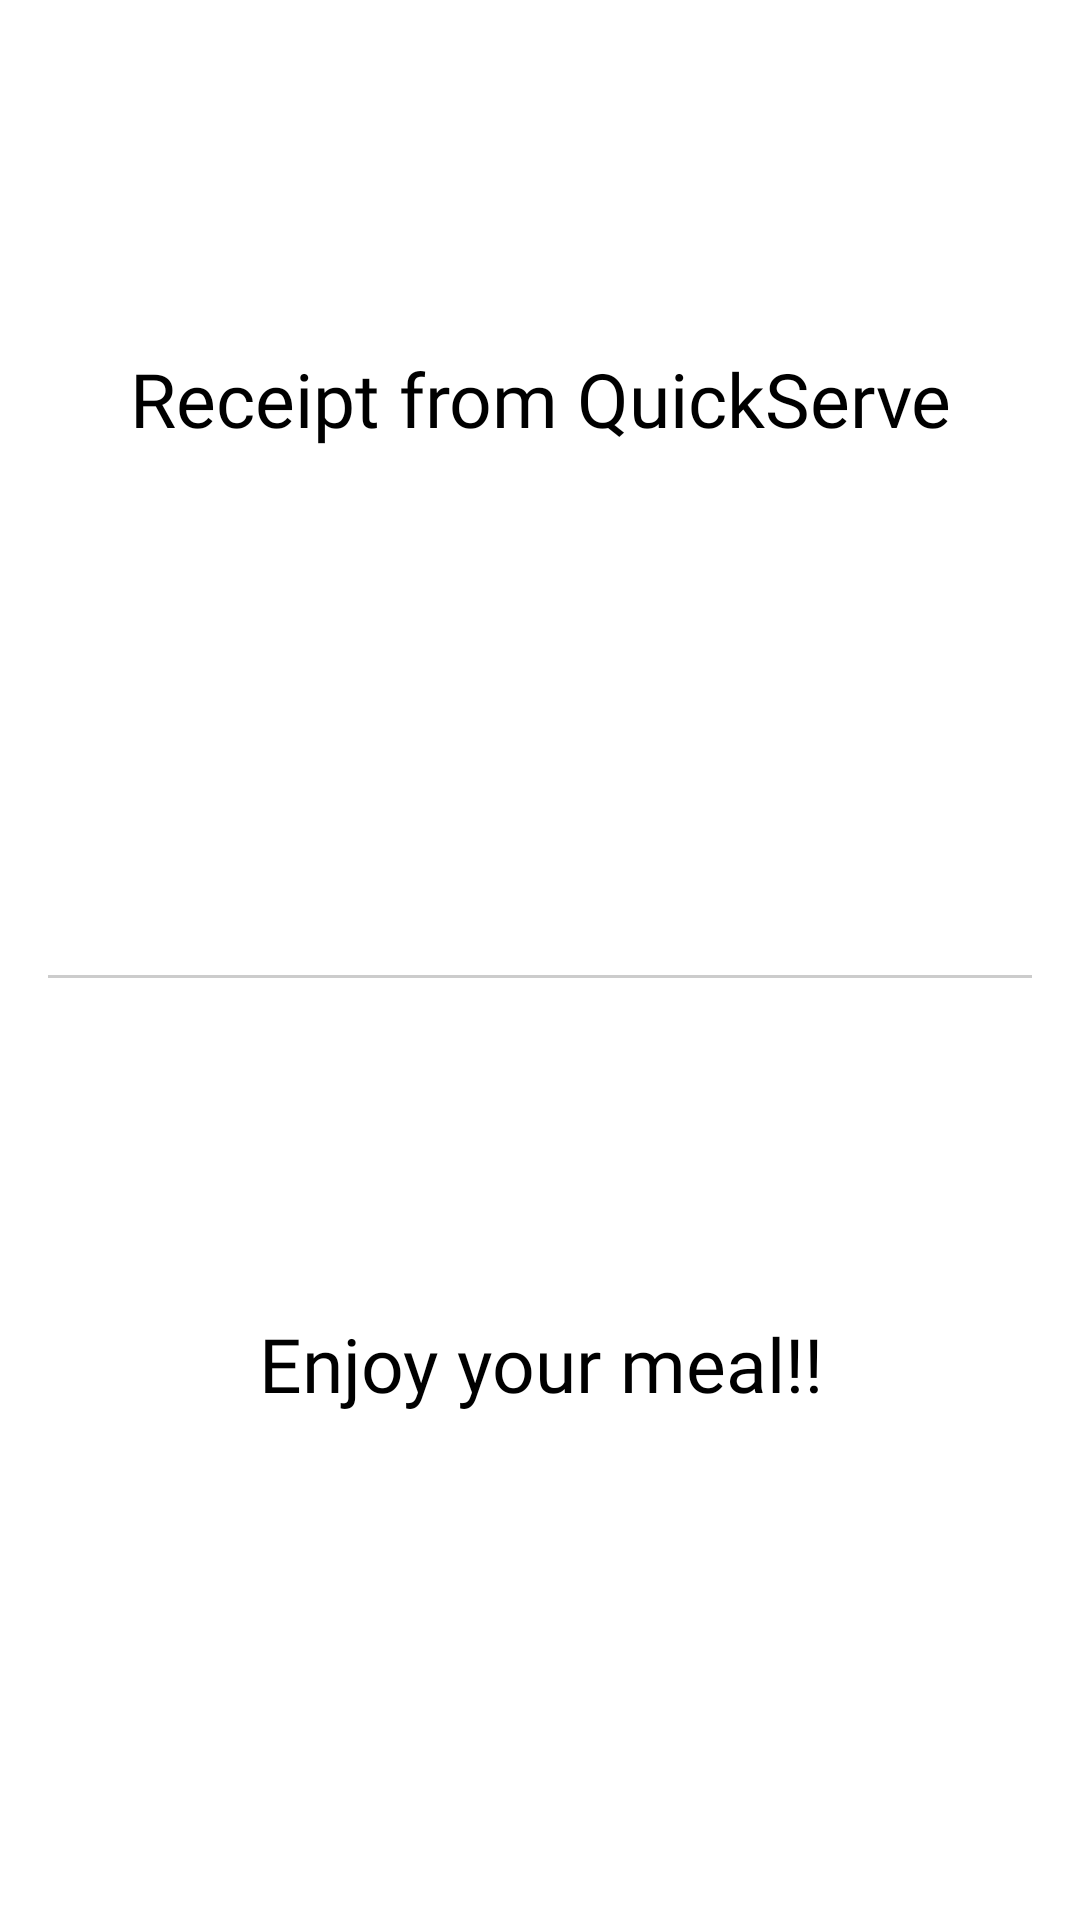

Produce the Android XML layout that renders to this screen, including the resource entries it uses.
<!-- AndroidManifest.xml: application theme Theme.FDS2 -->
<!-- res/layout/fragment_order_details.xml -->
<ScrollView xmlns:android="http://schemas.android.com/apk/res/android"
    android:layout_width="match_parent"
    android:layout_height="match_parent"
    android:padding="16dp">

    <LinearLayout
        android:orientation="vertical"
        android:layout_width="match_parent"
        android:layout_height="wrap_content"
        android:layout_marginTop="100dp"
        android:gravity="center"
        >

        <TextView
            android:layout_width="match_parent"
            android:layout_height="wrap_content"
            android:text="Receipt from QuickServe"
            android:textAlignment="center"
            android:textSize="25dp"
            android:fontFamily="@font/mark_pro_heavy"
            />

        <TextView android:id="@+id/tvDetailName"
            android:layout_height="match_parent"
            android:layout_width="wrap_content"
            android:layout_marginTop="70dp"
            android:textAlignment="center"
            android:textSize="18dp"
            android:fontFamily="@font/mark_pro_medium"
            />
        <TextView android:id="@+id/tvDetailAddress"
            android:layout_height="match_parent"
            android:layout_width="wrap_content"
            android:textAlignment="center"
            android:textSize="18dp"
            android:fontFamily="@font/mark_pro_medium"
            />
        <TextView android:id="@+id/tvDetailPhone"
            android:layout_height="match_parent"
            android:layout_width="wrap_content"
            android:textAlignment="center"
            android:textSize="18dp"
            android:fontFamily="@font/mark_pro_medium"
            />
        <TextView android:id="@+id/tvDetailDate"
            android:layout_height="match_parent"
            android:layout_width="wrap_content"
            android:textAlignment="center"
            android:textSize="18dp"
            android:fontFamily="@font/mark_pro_medium"
            />
        <View android:layout_width="match_parent"
            android:layout_height="1dp"
            android:background="#CCC"
            android:layout_marginVertical="8dp"/>
        <TextView android:id="@+id/tvDetailItems"
            android:layout_height="match_parent"
            android:layout_width="wrap_content"
            android:textAlignment="center"
            android:textSize="18dp"
            android:fontFamily="@font/mark_pro_medium"
            />
        <TextView android:id="@+id/tvDetailTotal"
            android:layout_height="match_parent"
            android:layout_width="wrap_content"
            android:textAlignment="center"
            android:textSize="22dp"
            android:fontFamily="@font/mark_pro_bold"
            />

        <TextView
            android:layout_width="match_parent"
            android:layout_height="wrap_content"
            android:text="Enjoy your meal!!"
            android:textAlignment="center"
            android:layout_marginTop="50dp"
            android:textSize="25dp"
            android:fontFamily="@font/mark_pro_heavy"
            />

    </LinearLayout>
</ScrollView>
<!-- resources referenced by this layout -->
<resources>

</resources>
